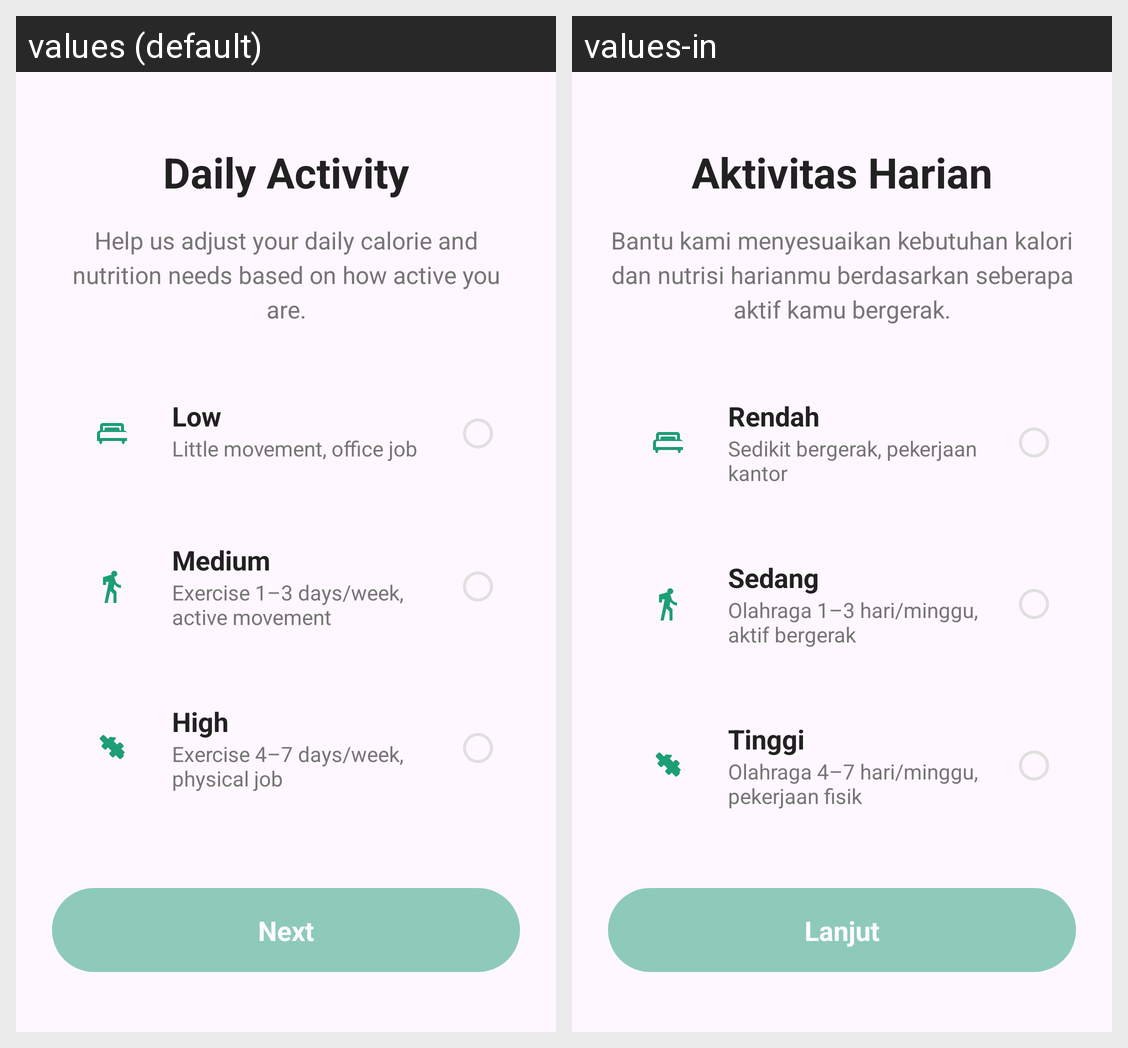

The same Android screen rendered under two of its app's locales, left to right. List the strings drawn on it with the default value and each locale's translation.
Android screen res/layout/fragment_onboarding_activity_level.xml rendered under 2 locales, left to right: values (default), values-in. Device: Nexus 5 (rendered at 1080×1920; each locale shown at half size, 540×960, under a caption strip naming it); theme Theme.SmartBite.
Strings drawn on this screen, with the default value and each locale's value (text and hints the layout hard-codes, and strings that could not be matched under every locale, appear in the picture but are not listed):

onboarding_activity_title
  values: Daily Activity
  values-in: Aktivitas Harian

onboarding_activity_subtitle
  values: Help us adjust your daily calorie and nutrition needs based on how active you are.
  values-in: Bantu kami menyesuaikan kebutuhan kalori dan nutrisi harianmu berdasarkan seberapa aktif kamu bergerak.

activity_low_title
  values: Low
  values-in: Rendah

activity_low_desc
  values: Little movement, office job
  values-in: Sedikit bergerak, pekerjaan kantor

activity_medium_title
  values: Medium
  values-in: Sedang

activity_medium_desc
  values: Exercise 1–3 days/week, active movement
  values-in: Olahraga 1–3 hari/minggu, aktif bergerak

activity_high_title
  values: High
  values-in: Tinggi

activity_high_desc
  values: Exercise 4–7 days/week, physical job
  values-in: Olahraga 4–7 hari/minggu, pekerjaan fisik

onboarding_next
  values: Next
  values-in: Lanjut
